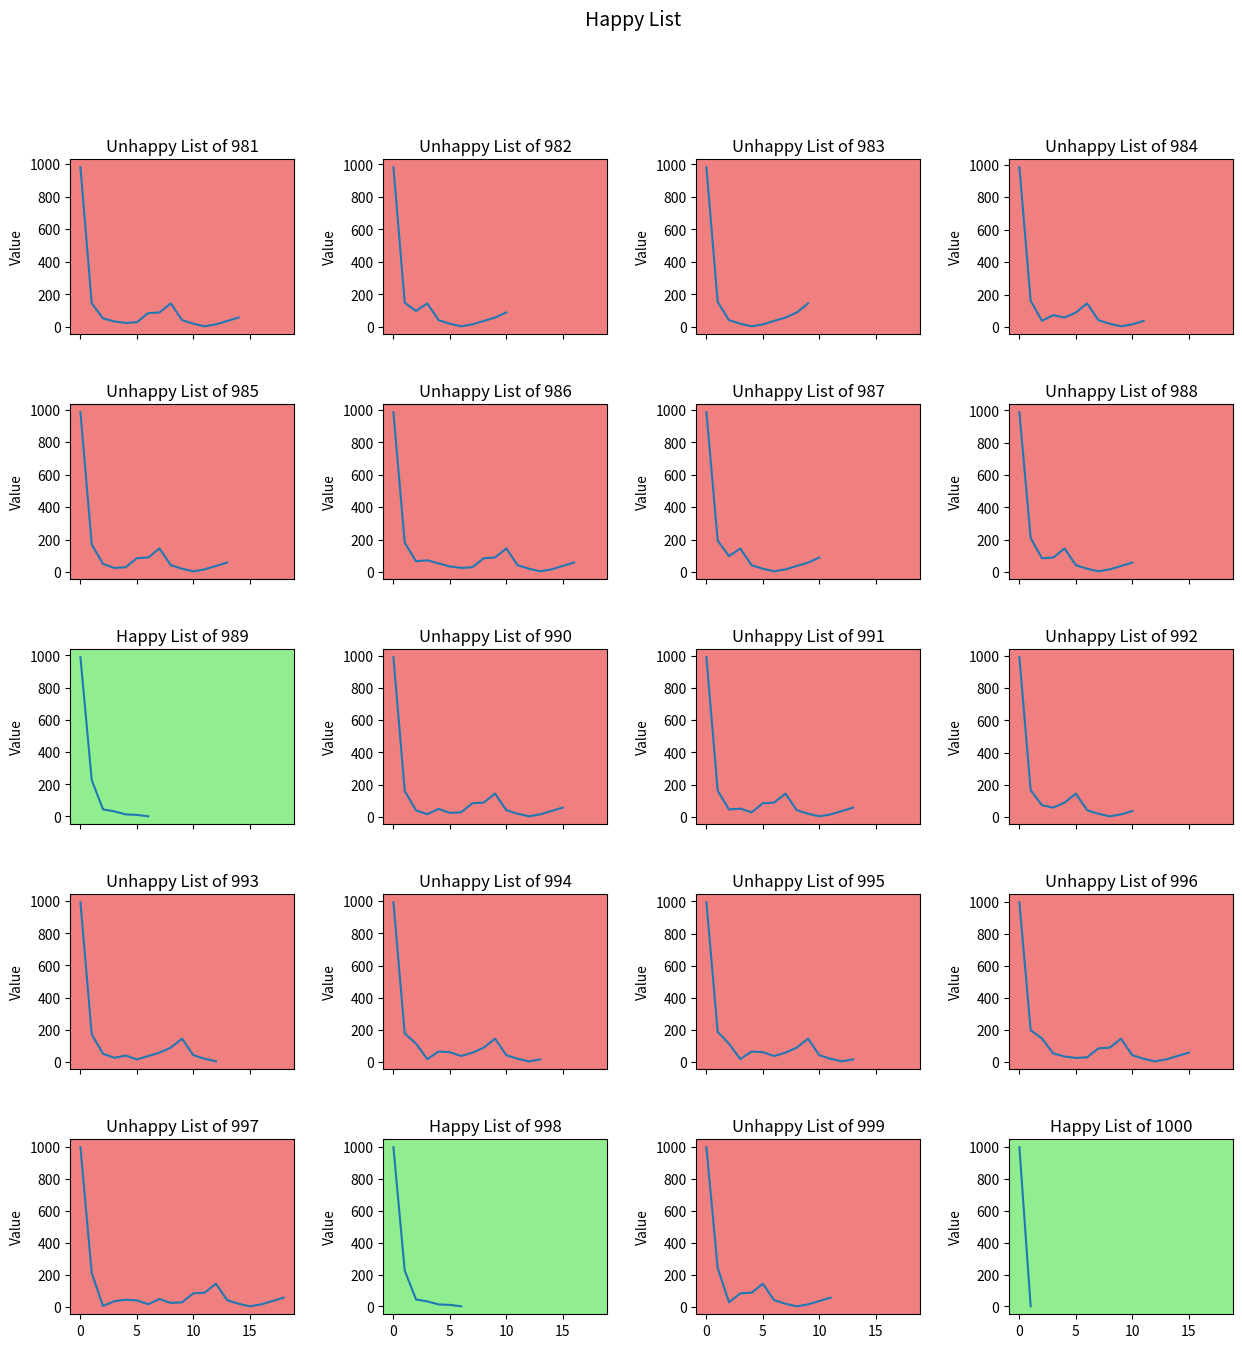

The script that saved this image:
import matplotlib.pyplot as plt

def happy_list(n0):
    happy_list = [n0]
    while True:
        # Next Number = Sum of the digits squared
        next_number = sum(int(digit) ** 2 for digit in str(happy_list[-1]))
        # If number converges to 1 it is happy
        if next_number == 1:
            happy_list.append(next_number)
            return happy_list, True
        # If we get a loop number is unhappy
        elif next_number in happy_list:
            return happy_list, False
        else:
            happy_list.append(next_number)

print("Happy List for 7:", *happy_list(7))
print("Happy List for 17:", *happy_list(17))

def count_happy_numbers(limit):
    happy_count = 0
    for n in range(1, limit + 1):
        i, is_happy = happy_list(n)
        if is_happy:
            happy_count += 1
    happiness_rate = (happy_count / limit) * 100
    return happy_count, happiness_rate

for limit in [100, 1000, 1000000]:
    happy_count, happiness_rate = count_happy_numbers(limit)
    print(f"Under {limit}:")
    print(f"Happy Numbers: {happy_count}")
    print(f"Happiness Rate: {happiness_rate:.2f}%")
    print("---")

def plot_all_lists(limit):
    fig, axs = plt.subplots(nrows=5, ncols=4, figsize=(15, 15), sharex=True, gridspec_kw={'hspace': 0.4, 'wspace': 0.4})
    axs = axs.flatten() #Convert the 2D Array to 1D
    for i, n in enumerate(range(981, limit + 1)):
        if i >= len(axs):
            break
        current_list, is_happy = happy_list(n)
        axs[i].plot(current_list)
        axs[i].set_title(f"{'Happy' if is_happy else 'Unhappy'} List of {n}")
        axs[i].set_ylabel('Value')
        if is_happy:
            axs[i].set_facecolor('lightgreen')  # Green for happy numbers
        else:
            axs[i].set_facecolor('lightcoral')  # Red for unhappy numbers
    for ax in axs[i+1:]:
        ax.axis('off')
    plt.suptitle(f'Happy List', fontsize=14)
    plt.show()

plot_all_lists(1000)